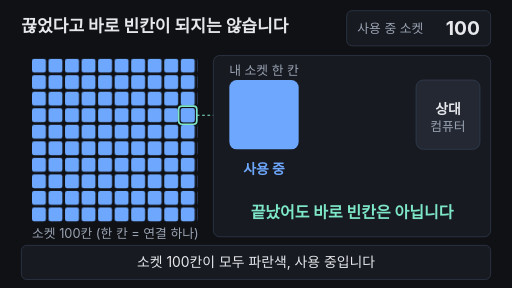
t = 0.00 s
t = 1.80 s: frame unchanged from t = 0.00 s, image omitted
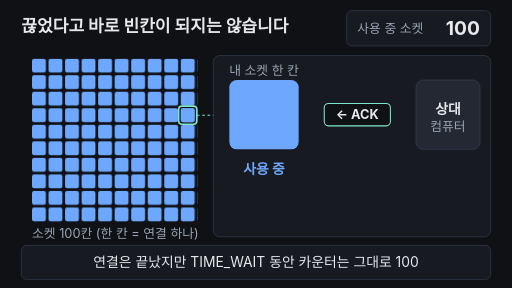
t = 3.25 s
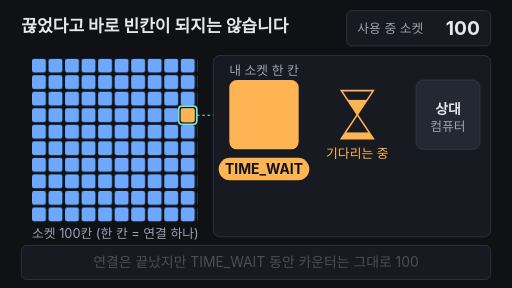
t = 4.95 s
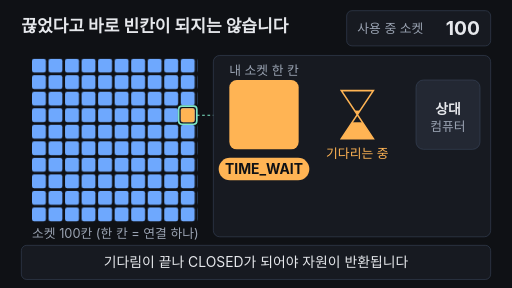
t = 6.65 s
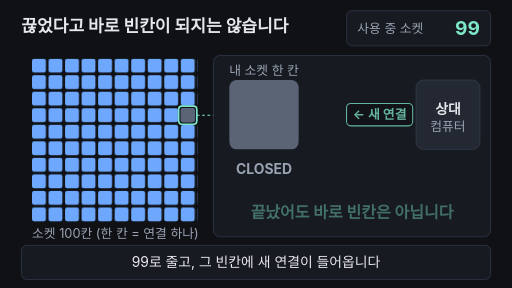
t = 8.33 s

The animated SVG that drew these frames (rendered in a browser with its animation timeline set to each time). Animation: 22 SMIL elements (animate=21,animateTransform=1); one cycle of 10.00 s, repeats indefinitely.

<svg xmlns="http://www.w3.org/2000/svg" viewBox="0 0 960 540" width="960" height="540" font-family="-apple-system,'Apple SD Gothic Neo','Segoe UI',sans-serif">
<rect width="960" height="540" fill="#0f1115"/>
<defs>
  <pattern id="cell" patternUnits="userSpaceOnUse" x="60" y="110" width="31" height="31">
    <rect width="26" height="26" rx="4" fill="#6ea8fe"/>
  </pattern>
  <clipPath id="topTri"><polygon points="640,170 700,170 670,215"/></clipPath>
  <clipPath id="botTri"><polygon points="670,215 700,260 640,260"/></clipPath>
</defs>

<!-- 제목 -->
<text x="40" y="60" font-size="32" font-weight="700" fill="#e6e8ec">끊었다고 바로 빈칸이 되지는 않습니다</text>

<!-- 카운터 -->
<rect x="650" y="20" width="270" height="66" rx="10" fill="#171a21" stroke="#3d4b60"/>
<text x="670" y="62" font-size="24" fill="#9aa3b2">사용 중 소켓</text>
<g font-size="36" font-weight="700" text-anchor="end">
  <text x="900" y="66" fill="#e6e8ec">100
    <animate attributeName="opacity" values="1;1;0;0;1;1" keyTimes="0;.76;.78;.9;.91;1" dur="10s" repeatCount="indefinite"/>
  </text>
  <text x="900" y="66" fill="#7ee7c7" opacity="0">99
    <animate attributeName="opacity" values="0;0;1;1;0;0" keyTimes="0;.76;.78;.9;.91;1" dur="10s" repeatCount="indefinite"/>
  </text>
</g>

<!-- 소켓 100칸 격자 -->
<rect x="60" y="110" width="310" height="310" fill="url(#cell)"/>
<rect x="339" y="203" width="26" height="26" rx="4" fill="#6ea8fe">
  <animate attributeName="fill" values="#6ea8fe;#6ea8fe;#ffb454;#ffb454;#5a6475;#5a6475;#6ea8fe;#6ea8fe" keyTimes="0;.37;.39;.73;.75;.88;.9;1" dur="10s" repeatCount="indefinite"/>
</rect>
<rect x="335" y="199" width="34" height="34" rx="6" fill="none" stroke="#7ee7c7" stroke-width="3"/>
<line x1="369" y1="216" x2="430" y2="216" stroke="#7ee7c7" stroke-width="2" stroke-dasharray="5 5"/>
<text x="60" y="447" font-size="24" fill="#9aa3b2">소켓 100칸 (한 칸 = 연결 하나)</text>

<!-- 확대 패널 -->
<rect x="400" y="104" width="520" height="340" rx="12" fill="#171a21" stroke="#3d4b60"/>
<text x="495" y="140" font-size="24" fill="#9aa3b2" text-anchor="middle">내 소켓 한 칸</text>
<rect x="430" y="150" width="130" height="130" rx="14" fill="#6ea8fe">
  <animate attributeName="fill" values="#6ea8fe;#6ea8fe;#ffb454;#ffb454;#5a6475;#5a6475;#6ea8fe;#6ea8fe" keyTimes="0;.37;.39;.73;.75;.88;.9;1" dur="10s" repeatCount="indefinite"/>
</rect>
<rect x="780" y="150" width="120" height="130" rx="14" fill="#232833" stroke="#3d4b60"/>
<text x="840" y="214" font-size="26" font-weight="700" fill="#e6e8ec" text-anchor="middle">상대</text>
<text x="840" y="246" font-size="24" fill="#9aa3b2" text-anchor="middle">컴퓨터</text>

<!-- 상태 이름표 -->
<g font-size="26" font-weight="700" text-anchor="middle">
  <text x="495" y="326" fill="#6ea8fe">사용 중
    <animate attributeName="opacity" values="1;1;0;0;1;1" keyTimes="0;.37;.39;.89;.91;1" dur="10s" repeatCount="indefinite"/>
  </text>
  <g opacity="0">
    <rect x="410" y="296" width="170" height="42" rx="21" fill="#ffb454"/>
    <text x="495" y="326" fill="#0f1115">TIME_WAIT</text>
    <animate attributeName="opacity" values="0;0;1;1;0;0" keyTimes="0;.37;.39;.72;.74;1" dur="10s" repeatCount="indefinite"/>
  </g>
  <text x="495" y="326" fill="#9aa3b2" opacity="0">CLOSED
    <animate attributeName="opacity" values="0;0;1;1;0;0" keyTimes="0;.73;.75;.88;.9;1" dur="10s" repeatCount="indefinite"/>
  </text>
</g>

<!-- 모래시계 -->
<g opacity="0">
  <animate attributeName="opacity" values="0;0;1;1;0;0" keyTimes="0;.37;.39;.73;.75;1" dur="10s" repeatCount="indefinite"/>
  <rect x="640" y="175" width="60" height="40" fill="#ffb454" clip-path="url(#topTri)">
    <animate attributeName="y" values="175;175;215;215" keyTimes="0;.39;.73;1" dur="10s" repeatCount="indefinite"/>
    <animate attributeName="height" values="40;40;0;0" keyTimes="0;.39;.73;1" dur="10s" repeatCount="indefinite"/>
  </rect>
  <rect x="640" y="260" width="60" height="0" fill="#ffb454" clip-path="url(#botTri)">
    <animate attributeName="y" values="260;260;222;222" keyTimes="0;.39;.73;1" dur="10s" repeatCount="indefinite"/>
    <animate attributeName="height" values="0;0;38;38" keyTimes="0;.39;.73;1" dur="10s" repeatCount="indefinite"/>
  </rect>
  <polygon points="640,170 700,170 670,215" fill="none" stroke="#ffb454" stroke-width="3"/>
  <polygon points="670,215 700,260 640,260" fill="none" stroke="#ffb454" stroke-width="3"/>
  <text x="670" y="296" font-size="24" fill="#ffb454" text-anchor="middle">기다리는 중</text>
</g>

<!-- 오가는 패킷 (FIN → / ← ACK / ← 새 연결) -->
<g opacity="0">
  <animateTransform attributeName="transform" type="translate" values="625 215;625 215;715 215;715 215;625 215;715 215;625 215;625 215" keyTimes="0;.2;.28;.29;.36;.83;.9;1" dur="10s" repeatCount="indefinite"/>
  <animate attributeName="opacity" values="0;0;1;1;0;0;1;1;0;0" keyTimes="0;.195;.205;.36;.37;.825;.835;.9;.915;1" dur="10s" repeatCount="indefinite"/>
  <rect x="-62" y="-21" width="124" height="42" rx="8" fill="#0f1115" stroke="#7ee7c7" stroke-width="2"/>
  <g font-size="24" font-weight="700" text-anchor="middle" fill="#e6e8ec">
    <text y="9">FIN →<animate attributeName="opacity" values="1;0" keyTimes="0;.285" calcMode="discrete" dur="10s" repeatCount="indefinite"/></text>
    <text y="9" opacity="0">← ACK<animate attributeName="opacity" values="0;1;0" keyTimes="0;.285;.6" calcMode="discrete" dur="10s" repeatCount="indefinite"/></text>
    <text y="9" opacity="0" fill="#7ee7c7">← 새 연결<animate attributeName="opacity" values="0;1" keyTimes="0;.6" calcMode="discrete" dur="10s" repeatCount="indefinite"/></text>
  </g>
</g>

<!-- 결론 한 줄 -->
<text x="660" y="408" font-size="30" font-weight="700" fill="#7ee7c7" text-anchor="middle">끝났어도 바로 빈칸은 아닙니다
  <animate attributeName="opacity" values="1;1;0;0;1;1" keyTimes="0;.18;.2;.82;.85;1" dur="10s" repeatCount="indefinite"/>
</text>

<!-- 자막 바 -->
<rect x="40" y="460" width="880" height="64" rx="10" fill="#171a21" stroke="#3d4b60"/>
<g font-size="26" fill="#e6e8ec" text-anchor="middle">
  <text x="480" y="501">소켓 100칸이 모두 파란색, 사용 중입니다
    <animate attributeName="opacity" values="1;1;0;0;1;1" keyTimes="0;.2;.22;.97;.99;1" dur="10s" repeatCount="indefinite"/>
  </text>
  <text x="480" y="501" opacity="0">연결은 끝났지만 TIME_WAIT 동안 카운터는 그대로 100
    <animate attributeName="opacity" values="0;0;1;1;0;0" keyTimes="0;.22;.24;.48;.5;1" dur="10s" repeatCount="indefinite"/>
  </text>
  <text x="480" y="501" opacity="0">기다림이 끝나 CLOSED가 되어야 자원이 반환됩니다
    <animate attributeName="opacity" values="0;0;1;1;0;0" keyTimes="0;.5;.52;.76;.78;1" dur="10s" repeatCount="indefinite"/>
  </text>
  <text x="480" y="501" opacity="0">99로 줄고, 그 빈칸에 새 연결이 들어옵니다
    <animate attributeName="opacity" values="0;0;1;1;0;0" keyTimes="0;.78;.8;.95;.97;1" dur="10s" repeatCount="indefinite"/>
  </text>
</g>
</svg>
